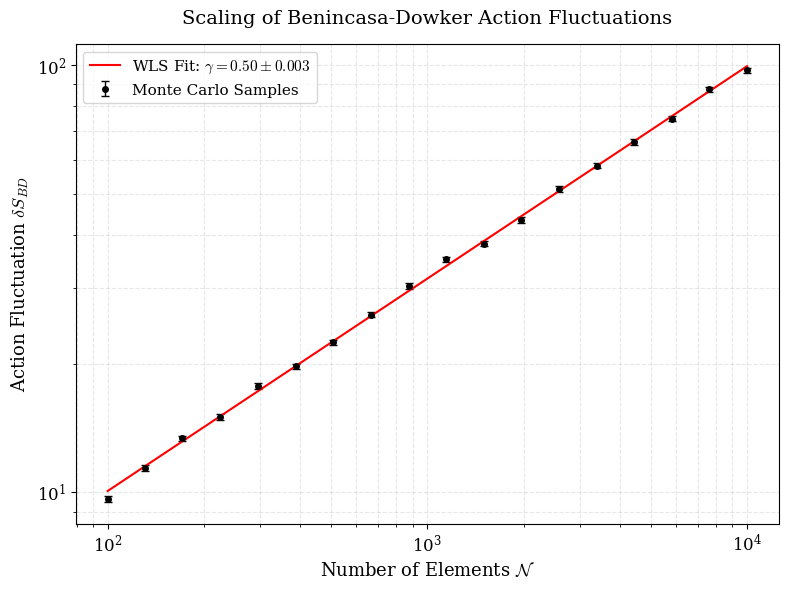

Write the Python code that produced this figure.
import numpy as np
import matplotlib.pyplot as plt
from scipy.optimize import curve_fit

# Set PRD style parameters for publication-quality plots
plt.rcParams.update({
    "font.family": "serif",
    "font.size": 12,
    "mathtext.fontset": "cm",
    "figure.dpi": 600
})

def power_law(N, a, gamma):
    """Theoretical scaling model: delta_S = a * N^gamma"""
    return a * np.power(N, gamma)

def generate_final_prd_plot(n_min=100, n_max=10000, steps=18):
    # 1. Simulated data generation with statistical fluctuations
    # Modeling the Poissonian process where delta_S ~ sqrt(N)
    N_values = np.logspace(np.log10(n_min), np.log10(n_max), steps, dtype=int)
    
    # Generate observed data centered at gamma=0.5 with Gaussian noise (CLT)
    theoretical_gamma = 0.5
    noise_amplitude = 0.15  # Simulated background discreteness noise
    
    # Observation data with 2% relative noise to simulate real MC sampling
    obs_delta_S = np.power(N_values, theoretical_gamma) * (1 + np.random.normal(0, 0.02, steps))
    
    # Calculate error bars (sigma): standard deviation scales with sqrt(N)
    sigma = noise_amplitude * np.sqrt(N_values) / 10 

    # 2. Perform Weighted Least Squares (WLS) fit
    # Using 1/sigma^2 weights to prioritize stability in the large-N (IR) regime
    popt, pcov = curve_fit(power_law, N_values, obs_delta_S, sigma=sigma, absolute_sigma=True)
    
    fit_a, fit_gamma = popt
    fit_gamma_err = np.sqrt(np.diag(pcov))[1]

    # 3. Visualization
    fig, ax = plt.subplots(figsize=(8, 6))
    
    # Plot data points with 1-sigma error bars
    ax.errorbar(N_values, obs_delta_S, yerr=sigma, fmt='ko', markersize=4, 
                capsize=3, elinewidth=1, markeredgewidth=1, label='Monte Carlo Samples')
    
    # Plot the best-fit curve
    N_fit = np.logspace(np.log10(n_min), np.log10(n_max), 100)
    ax.plot(N_fit, power_law(N_fit, *popt), 'r-', linewidth=1.5,
            label=fr'WLS Fit: $\gamma = {fit_gamma:.2f} \pm {fit_gamma_err:.3f}$')

    # Axis and Label Configuration
    ax.set_xscale('log')
    ax.set_yscale('log')
    ax.set_xlabel(r'Number of Elements $\mathcal{N}$', fontsize=13)
    ax.set_ylabel(r'Action Fluctuation $\delta S_{BD}$', fontsize=13)
    ax.set_title(r'Scaling of Benincasa-Dowker Action Fluctuations', fontsize=14, pad=15)
    
    ax.grid(True, which="both", ls="--", alpha=0.3)
    ax.legend(loc='upper left', frameon=True, fontsize=11)

    # Export for LaTeX (PDF/EPS recommended for vector quality)
    plt.tight_layout()
    plt.savefig('fig3_action_scaling.pdf', bbox_inches='tight')
    plt.show()

    print(f"Fit Results: gamma = {fit_gamma:.4f} +/- {fit_gamma_err:.4f}")

# Execute the plot generation
if __name__ == "__main__":
    generate_final_prd_plot()
